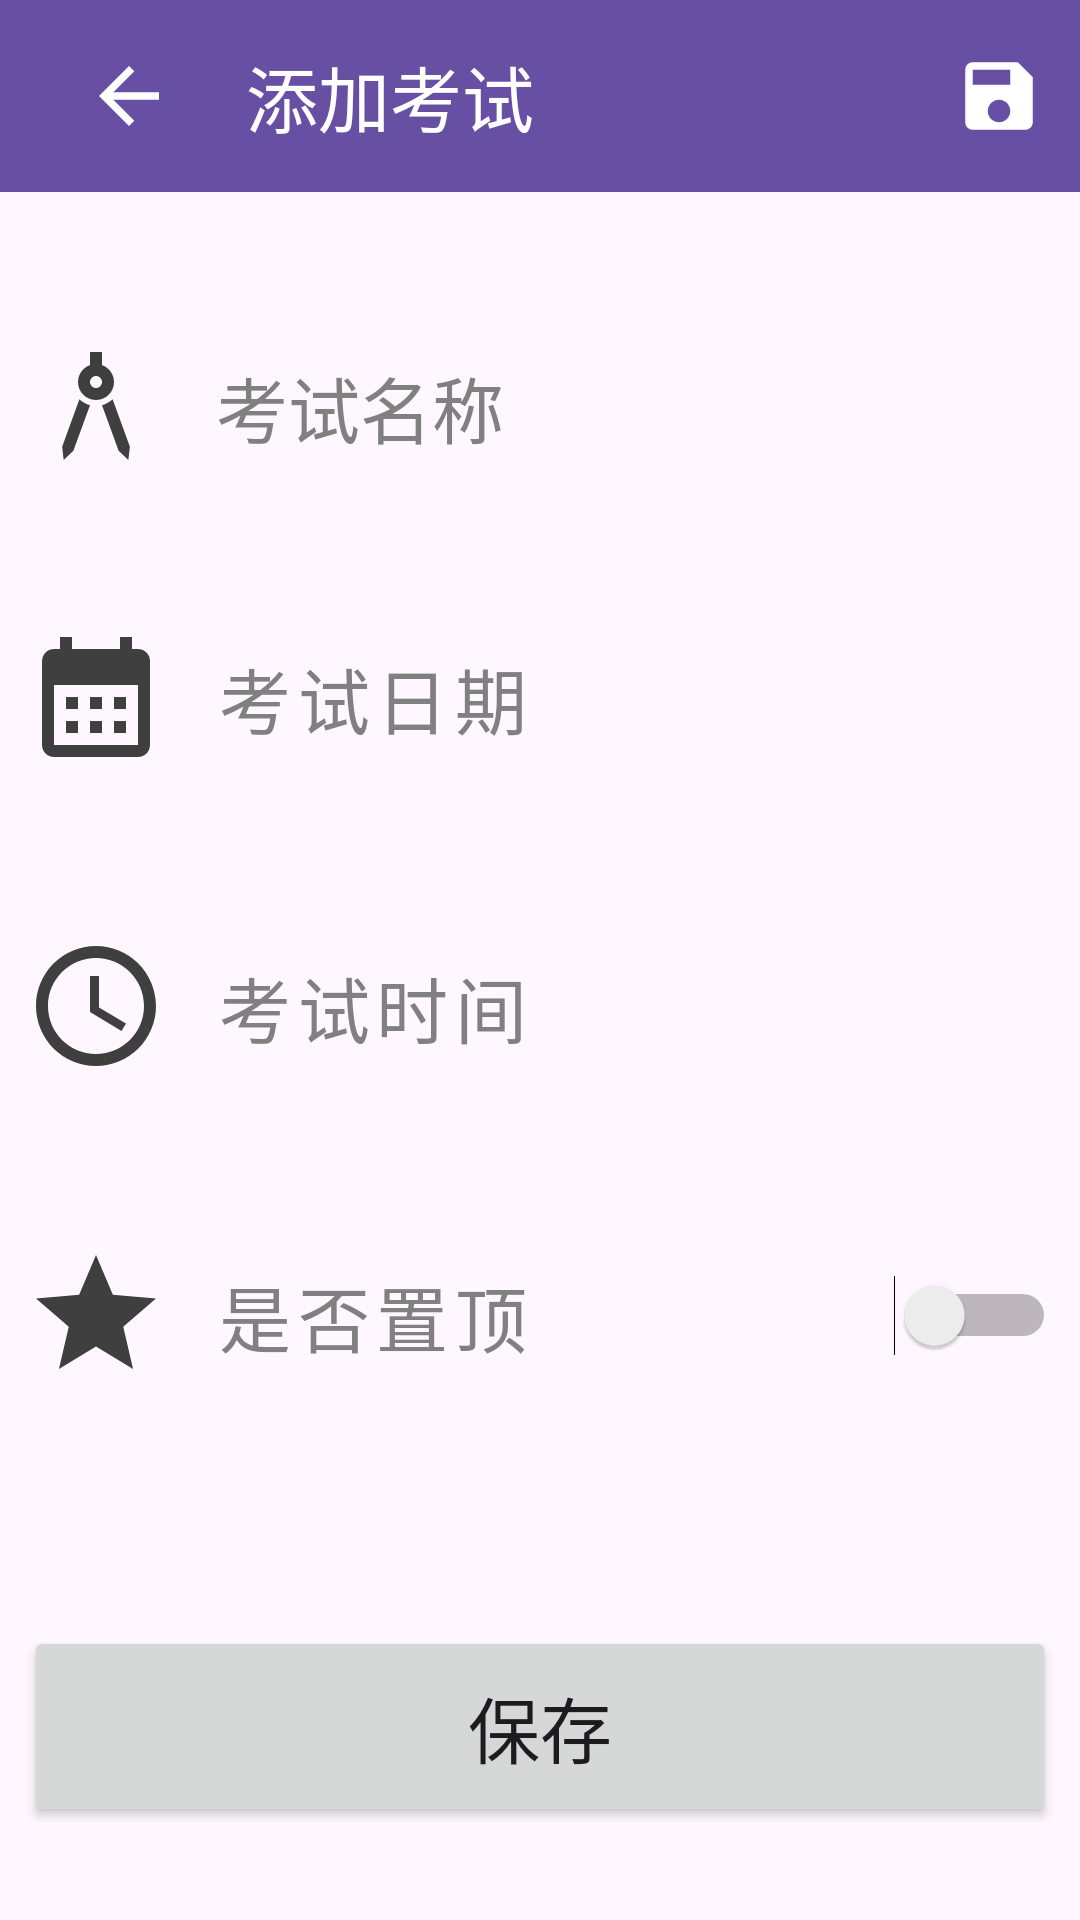

Write the Android layout XML for this screen, with the resource values it uses.
<!-- AndroidManifest.xml: application theme Theme.Countdown -->
<!-- res/layout/activity_add_exam.xml -->
<?xml version="1.0" encoding="utf-8"?>
<LinearLayout
    xmlns:android="http://schemas.android.com/apk/res/android"
    xmlns:app="http://schemas.android.com/apk/res-auto"
    xmlns:tools="http://schemas.android.com/tools"
    android:layout_width="match_parent"
    android:layout_height="match_parent"
    android:orientation="vertical">

    
    <com.google.android.material.appbar.MaterialToolbar
        android:id="@+id/toolbar"
        android:layout_width="match_parent"
        android:layout_height="?attr/actionBarSize"
        android:background="?attr/colorPrimary"
        android:orientation="horizontal">

        
        <ImageButton
            android:id="@+id/btn_back"
            android:layout_width="wrap_content"
            android:layout_height="match_parent"
            android:layout_gravity="start|center_vertical"
            android:background="?attr/selectableItemBackgroundBorderless"
            android:contentDescription="@string/btnBack_description"
            android:padding="12dp"
            app:srcCompat="@drawable/ic_back" />

        
        <TextView
            android:id="@+id/txt_title"
            android:layout_width="wrap_content"
            android:layout_height="match_parent"
            android:gravity="center"
            android:padding="12dp"
            android:text="@string/textAddTitle"
            android:textColor="@android:color/white"
            android:textSize="24sp"  />

        
        <ImageButton
            android:id="@+id/imBtn_save"
            android:layout_width="wrap_content"
            android:layout_height="match_parent"
            android:layout_gravity="end|center_vertical"
            android:background="?attr/selectableItemBackgroundBorderless"
            android:contentDescription="@string/btnSave_description"
            android:padding="12dp"
            app:srcCompat="@drawable/ic_save" />
    </com.google.android.material.appbar.MaterialToolbar>

    
    <LinearLayout
        android:layout_width="match_parent"
        android:layout_height="wrap_content"
        android:orientation="vertical"
        android:layout_marginTop="20dp"
        android:padding="8dp">

        <LinearLayout
            android:layout_width="match_parent"
            android:layout_height="wrap_content"
            android:layout_marginTop="10dp">
            <ImageView
                android:layout_width="wrap_content"
                android:layout_height="wrap_content"
                android:src="@drawable/ic_exam_name"
                android:layout_gravity="center"/>

            <EditText
                android:id="@+id/editExamName"
                android:layout_width="match_parent"
                android:layout_height="wrap_content"
                android:background="@null"
                android:hint="考试名称"
                android:inputType="text"
                android:minHeight="48dp"
                android:padding="16dp"
                android:textColor="?attr/colorPrimary"
                android:textColorHint="#808080"
                android:textCursorDrawable="@drawable/shape_edittext_cursor"
                android:textSize="24sp" />
        </LinearLayout>

        <LinearLayout
            android:layout_width="match_parent"
            android:layout_height="wrap_content"
            android:layout_marginTop="24dp">
            <ImageView
                android:layout_width="wrap_content"
                android:layout_height="wrap_content"
                android:src="@drawable/ic_calendar"
                android:layout_gravity="center"/>

            <com.google.android.material.button.MaterialButton
                android:id="@+id/btnDate"
                android:layout_width="match_parent"
                android:layout_height="wrap_content"
                android:textSize="24sp"
                android:padding="16dp"
                android:textColor="#808080"
                android:gravity="center_vertical"
                android:text="@string/select_date"
                app:backgroundTint="@android:color/transparent"
            style="@style/Widget.MaterialComponents.Button.TextButton" />
        </LinearLayout>

        <LinearLayout
            android:layout_width="match_parent"
            android:layout_height="wrap_content"
            android:layout_marginTop="24dp">

            <ImageView
                android:layout_width="wrap_content"
                android:layout_height="wrap_content"
                android:src="@drawable/ic_time"
                android:layout_gravity="center"/>

            <com.google.android.material.button.MaterialButton
                android:id="@+id/btnTime"
                android:layout_width="match_parent"
                android:layout_height="wrap_content"
                android:textSize="24sp"
                android:padding="16dp"
                android:textColor="#808080"
                android:gravity="center_vertical"
                android:text="@string/select_time"
                app:backgroundTint="@android:color/transparent"
                style="@style/Widget.MaterialComponents.Button.TextButton" />
        </LinearLayout>

        <LinearLayout
            android:layout_width="match_parent"
            android:layout_height="wrap_content"
            android:layout_marginTop="24dp">

            <ImageView
                android:layout_width="wrap_content"
                android:layout_height="wrap_content"
                android:src="@drawable/ic_is_pinned"
                android:layout_gravity="center"/>

            <com.google.android.material.button.MaterialButton
                android:id="@+id/btnIsPinned"
                android:layout_width="0dp"
                android:layout_weight="1"
                android:layout_height="wrap_content"
                android:textSize="24sp"
                android:padding="16dp"
                android:textColor="#808080"
                android:gravity="center_vertical"
                android:text="是否置顶"
                app:backgroundTint="@android:color/transparent"
                style="@style/Widget.MaterialComponents.Button.TextButton" />

            <Switch
                android:id="@+id/swIsPinned"
                android:layout_width="wrap_content"
                android:layout_height="match_parent"
                android:switchMinWidth="52dp"
                tools:ignore="UseSwitchCompatOrMaterialXml" />

        </LinearLayout>

        <Button
            android:id="@+id/btn_save"
            android:layout_marginTop="64dp"
            android:layout_width="match_parent"
            android:layout_height="match_parent"
            android:text="保存"
            android:padding="16dp"
            android:textSize="24dp"/>
    </LinearLayout>

</LinearLayout>
<!-- resources referenced by this layout -->
<resources>
  <!-- drawable ic_back (drawable) -->
  <vector xmlns:android="http://schemas.android.com/apk/res/android"
      android:autoMirrored="true"
      android:height="30dp"
      android:width="30dp"
      android:viewportHeight="24"
      android:viewportWidth="24"
      android:tint="#ffff"
      >
        
      <path android:fillColor="@android:color/white" android:pathData="M20,11H7.83l5.59,-5.59L12,4l-8,8 8,8 1.41,-1.41L7.83,13H20v-2z"/>
      
  </vector>
  <!-- drawable ic_calendar (drawable) -->
  <vector xmlns:android="http://schemas.android.com/apk/res/android" android:height="48dp" android:tint="#3F3F3F" android:viewportHeight="24" android:viewportWidth="24" android:width="48dp">
        
      <path android:fillColor="@android:color/white" android:pathData="M19,4h-1V2h-2v2H8V2H6v2H5C3.89,4 3.01,4.9 3.01,6L3,20c0,1.1 0.89,2 2,2h14c1.1,0 2,-0.9 2,-2V6C21,4.9 20.1,4 19,4zM19,20H5V10h14V20zM9,14H7v-2h2V14zM13,14h-2v-2h2V14zM17,14h-2v-2h2V14zM9,18H7v-2h2V18zM13,18h-2v-2h2V18zM17,18h-2v-2h2V18z"/>
      
  </vector>
  <!-- drawable ic_is_pinned (drawable) -->
  <vector xmlns:android="http://schemas.android.com/apk/res/android" android:height="48dp" android:tint="#3F3F3F" android:viewportHeight="24" android:viewportWidth="24" android:width="48dp">
        
      <path android:fillColor="@android:color/white" android:pathData="M12,17.27L18.18,21l-1.64,-7.03L22,9.24l-7.19,-0.61L12,2 9.19,8.63 2,9.24l5.46,4.73L5.82,21z"/>
      
  </vector>
  <!-- drawable ic_save (drawable) -->
  <vector xmlns:android="http://schemas.android.com/apk/res/android"
      android:height="30dp"
      android:tint="#FFFFFF"
      android:viewportHeight="24"
      android:viewportWidth="24"
      android:width="30dp">
        
      <path android:fillColor="@android:color/white" android:pathData="M17,3L5,3c-1.11,0 -2,0.9 -2,2v14c0,1.1 0.89,2 2,2h14c1.1,0 2,-0.9 2,-2L21,7l-4,-4zM12,19c-1.66,0 -3,-1.34 -3,-3s1.34,-3 3,-3 3,1.34 3,3 -1.34,3 -3,3zM15,9L5,9L5,5h10v4z"/>
      
  </vector>
  <!-- drawable ic_time (drawable) -->
  <vector xmlns:android="http://schemas.android.com/apk/res/android" android:height="48dp" android:tint="#3F3F3F" android:viewportHeight="24" android:viewportWidth="24" android:width="48dp">
        
      <path android:fillColor="@android:color/white" android:pathData="M11.99,2C6.47,2 2,6.48 2,12s4.47,10 9.99,10C17.52,22 22,17.52 22,12S17.52,2 11.99,2zM12,20c-4.42,0 -8,-3.58 -8,-8s3.58,-8 8,-8 8,3.58 8,8 -3.58,8 -8,8z"/>
        
      <path android:fillColor="@android:color/white" android:pathData="M12.5,7H11v6l5.25,3.15 0.75,-1.23 -4.5,-2.67z"/>
      
  </vector>
  <!-- drawable shape_edittext_cursor (drawable) -->
  <?xml version="1.0" encoding="utf-8"?>
  <shape xmlns:android="http://schemas.android.com/apk/res/android" >
      <size android:width="3dp" />
      <solid android:color="?attr/colorPrimary" />
  </shape>
  <string name="btnBack_description">返回按键\n</string>
  <string name="btnSave_description">保存考试按钮</string>
  <string name="select_date">考试日期</string>
  <string name="select_time">考试时间</string>
  <string name="textAddTitle">添加考试</string>
  <style name="Theme.Countdown" parent="Base.Theme.Countdown" />
  <style name="Base.Theme.Countdown" parent="Theme.Material3.DayNight.NoActionBar">
          
          
      </style>
</resources>
